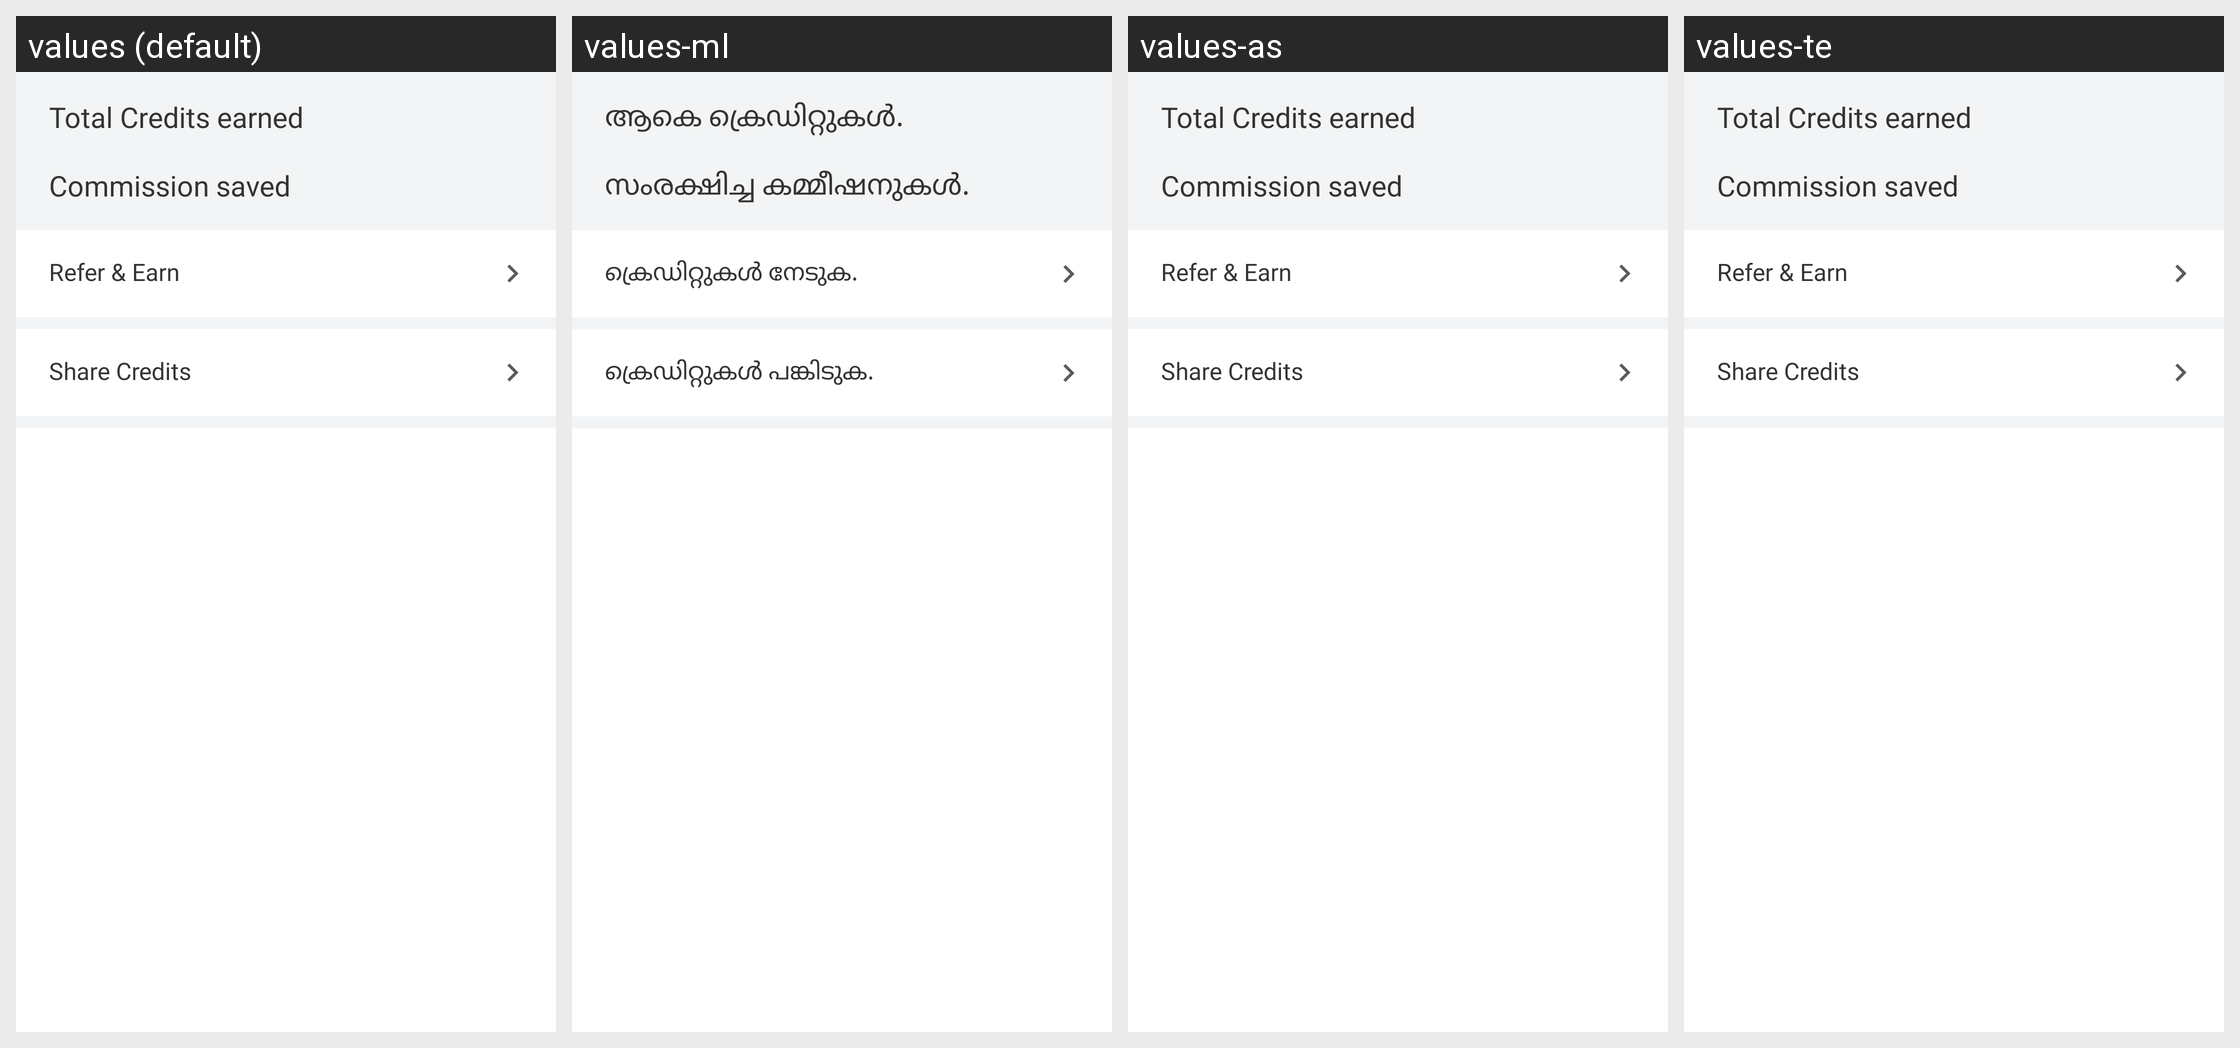

Locale-by-locale string values for the Android screen shown in this grid:
Android screen res/layout/fragment_current_details.xml rendered under 4 locales, left to right: values (default), values-ml, values-as, values-te. Device: Nexus 5 (rendered at 1080×1920; each locale shown at half size, 540×960, under a caption strip naming it); theme AppTheme.
Other locales in the repository, not shown: values-am, values-ar, values-es, values-fr, values-gu, values-hi, values-kn, values-om, values-or, values-so, values-ta, values-ti.
Strings drawn on this screen, with the default value and each locale's value (text and hints the layout hard-codes, and strings that could not be matched under every locale, appear in the picture but are not listed):

total_credits_earned
  values: Total Credits earned
  values-ml: ആകെ ക്രെഡിറ്റുകൾ.
  values-as: Total Credits earned  [not translated; the default value is used]
  values-te: Total Credits earned  [not translated; the default value is used]

commission_saved
  values: Commission saved
  values-ml: സംരക്ഷിച്ച കമ്മീഷനുകൾ.
  values-as: Commission saved  [not translated; the default value is used]
  values-te: Commission saved  [not translated; the default value is used]

earn_more_credits
  values: Refer & Earn
  values-ml: ക്രെഡിറ്റുകൾ നേടുക.
  values-as: Refer & Earn  [not translated; the default value is used]
  values-te: Refer & Earn  [not translated; the default value is used]

share_your_credits
  values: Share Credits
  values-ml: ക്രെഡിറ്റുകൾ പങ്കിടുക.
  values-as: Share Credits  [not translated; the default value is used]
  values-te: Share Credits  [not translated; the default value is used]
